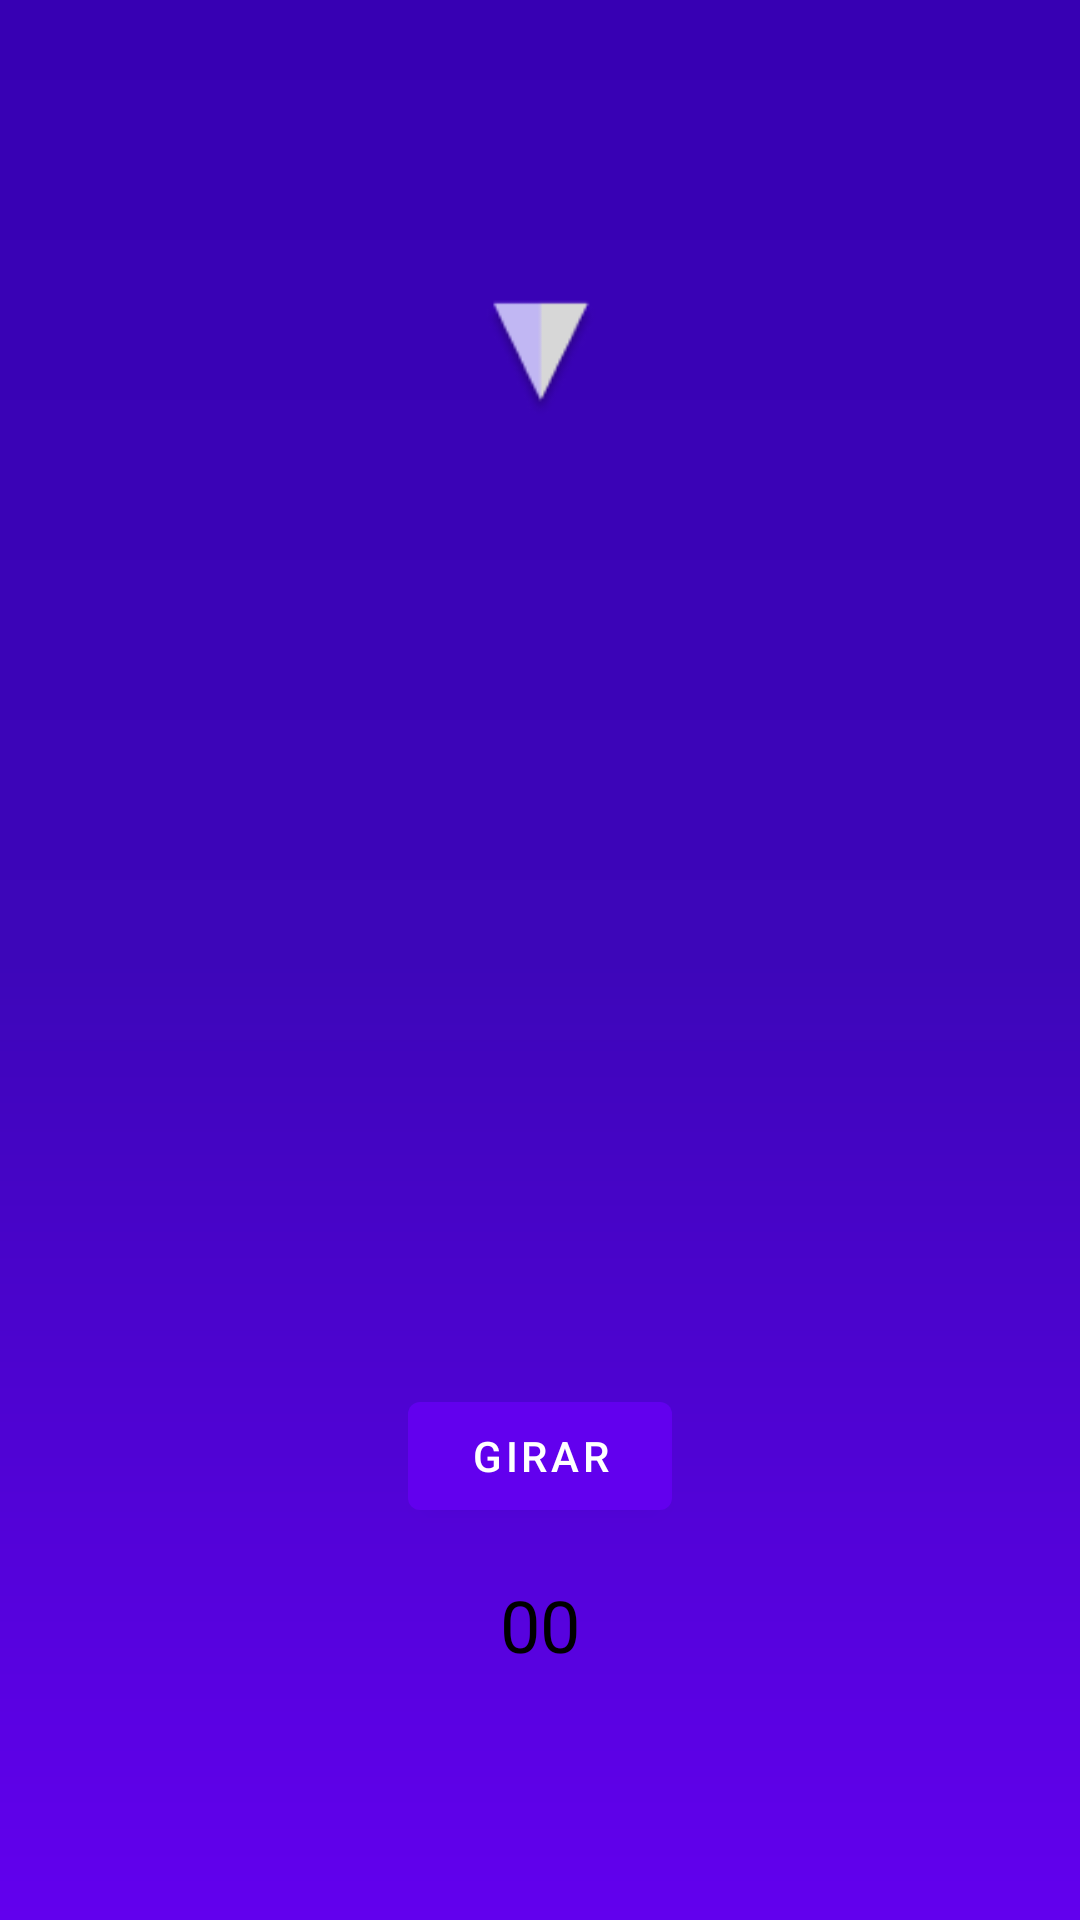

Here is an Android app screen rendered from its layout file. Give the layout XML and the strings, colors and styles it references.
<!-- AndroidManifest.xml: application theme Theme.Ludopatics -->
<!-- res/layout/ruleta2.xml -->
<androidx.constraintlayout.widget.ConstraintLayout
    xmlns:android="http://schemas.android.com/apk/res/android"
    xmlns:app="http://schemas.android.com/apk/res-auto"
    xmlns:tools="http://schemas.android.com/tools"
    android:id="@+id/main"
    android:layout_width="match_parent"
    android:layout_height="match_parent"
    android:background="@drawable/background_gradientvertical"
    tools:context=".MainActivity">

    
    <ImageView
        android:id="@+id/ruletaImage"
        android:layout_width="200dp"
        android:layout_height="200dp"
        android:src="@drawable/ruleta"
        app:layout_constraintTop_toTopOf="parent"
        app:layout_constraintStart_toStartOf="parent"
        app:layout_constraintEnd_toEndOf="parent"
        app:layout_constraintBottom_toTopOf="@+id/btnGirar"
        app:layout_constraintVertical_bias="0.4" />

    
    <ImageView
        android:id="@+id/flechaImage"
        android:layout_width="50dp"
        android:layout_height="50dp"
        android:src="@drawable/flecha"
        app:layout_constraintBottom_toTopOf="@id/ruletaImage"
        app:layout_constraintStart_toStartOf="parent"
        app:layout_constraintEnd_toEndOf="parent"
        android:layout_marginBottom="-10dp" />

    
    <Button
        android:id="@+id/btnGirar"
        android:layout_width="wrap_content"
        android:layout_height="wrap_content"
        android:text="Girar"
        app:layout_constraintTop_toBottomOf="@id/ruletaImage"
        app:layout_constraintStart_toStartOf="parent"
        app:layout_constraintEnd_toEndOf="parent"
        app:layout_constraintBottom_toBottomOf="parent"
        app:layout_constraintVertical_bias="0.1" />

    
    <TextView
        android:id="@+id/textViewNumero"
        android:layout_width="wrap_content"
        android:layout_height="wrap_content"
        android:text="00"
        android:textSize="24sp"
        android:textColor="#000000"
        app:layout_constraintTop_toBottomOf="@id/btnGirar"
        app:layout_constraintStart_toStartOf="parent"
        app:layout_constraintEnd_toEndOf="parent"
        android:layout_marginTop="16dp" />

</androidx.constraintlayout.widget.ConstraintLayout>
<!-- resources referenced by this layout -->
<resources>
  <!-- drawable background_gradientvertical (drawable) -->
  <?xml version="1.0" encoding="utf-8"?>
  
  <layer-list xmlns:android="http://schemas.android.com/apk/res/android">
      
      <item android:left="0dp" android:top="4dp" android:right="0dp" android:bottom="0dp">
          <shape android:shape="rectangle">
              <solid android:color="#66000000"/> 
              <corners android:radius="16dp"/> 
          </shape>
      </item>
  
      
      <item>
          <shape android:shape="rectangle">
              <gradient
                  android:angle="1"
                  android:startColor="#3700B3"
                  android:centerColor="#3D06B9"
                  android:endColor="#6200EE"
                  android:type="linear"/>
          </shape>
      </item>
  </layer-list>
  <!-- drawable flecha: png bitmap (drawable, 1826 bytes) -->
  <style name="Theme.Ludopatics" parent="Theme.MaterialComponents.DayNight.NoActionBar">
      
          <item name="colorPrimary">@color/colorPrimary</item>
          <item name="colorPrimaryVariant">@color/colorPrimaryVariant</item>
          <item name="colorOnPrimary">@color/colorOnPrimary</item>
          <item name="colorSecondary">@color/colorSecondary</item>
          <item name="colorOnSecondary">@color/colorOnSecondary</item>
          <item name="android:logo">@mipmap/ic_launcher</item>
          <item name="android:windowLightStatusBar">true</item> 
      </style>
  <color name="colorPrimary">#FF6200EE</color>
  <color name="colorPrimaryVariant">#D500F9</color>
  <color name="colorOnPrimary">#FFFFFF</color>
  <color name="colorSecondary">#03DAC5</color>
  <color name="colorOnSecondary">#000000</color>
</resources>
